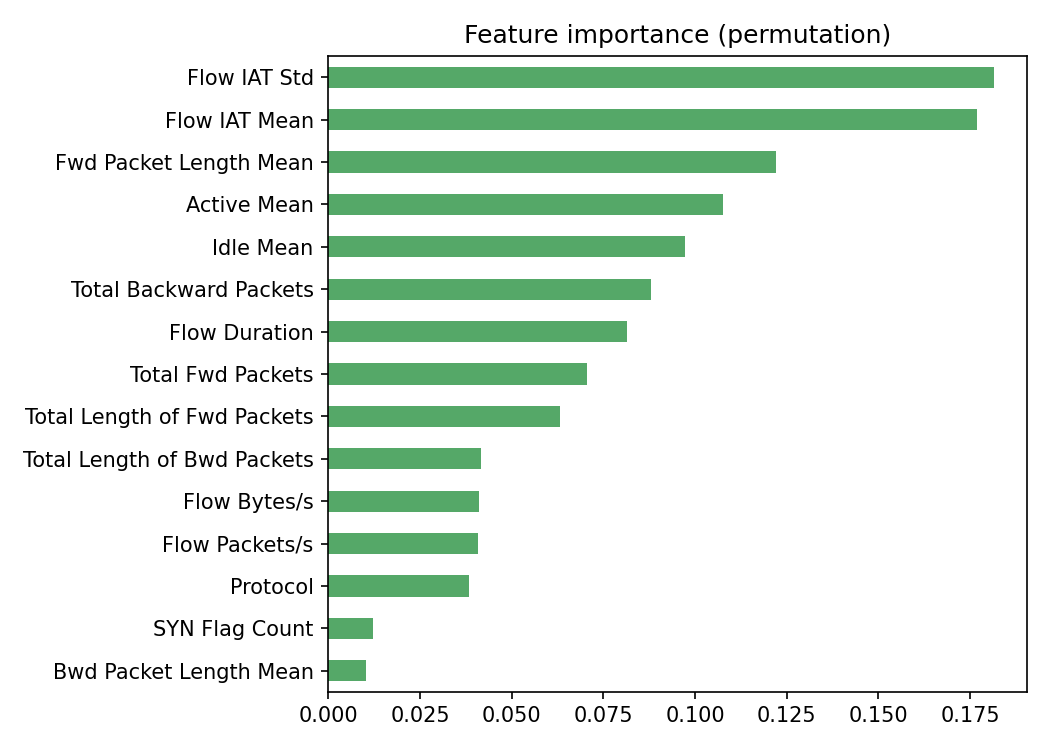

The data file committed next to this chart (first rows):
feature, importance
Flow IAT Std, 0.1816
Flow IAT Mean, 0.177
Fwd Packet Length Mean, 0.1221
Active Mean, 0.1077
Idle Mean, 0.09733
Total Backward Packets, 0.08797
Flow Duration, 0.08133
Total Fwd Packets, 0.07044
Total Length of Fwd Packets, 0.06325
Total Length of Bwd Packets, 0.04168
Flow Bytes/s, 0.04124
Flow Packets/s, 0.04095
Protocol, 0.03841
SYN Flag Count, 0.01207
Bwd Packet Length Mean, 0.01016
ACK Flag Count, 0.004786
PSH Flag Count, 0.004166
Init_Win_bytes_forward, 0.002522
Destination Port, 0.0006861
